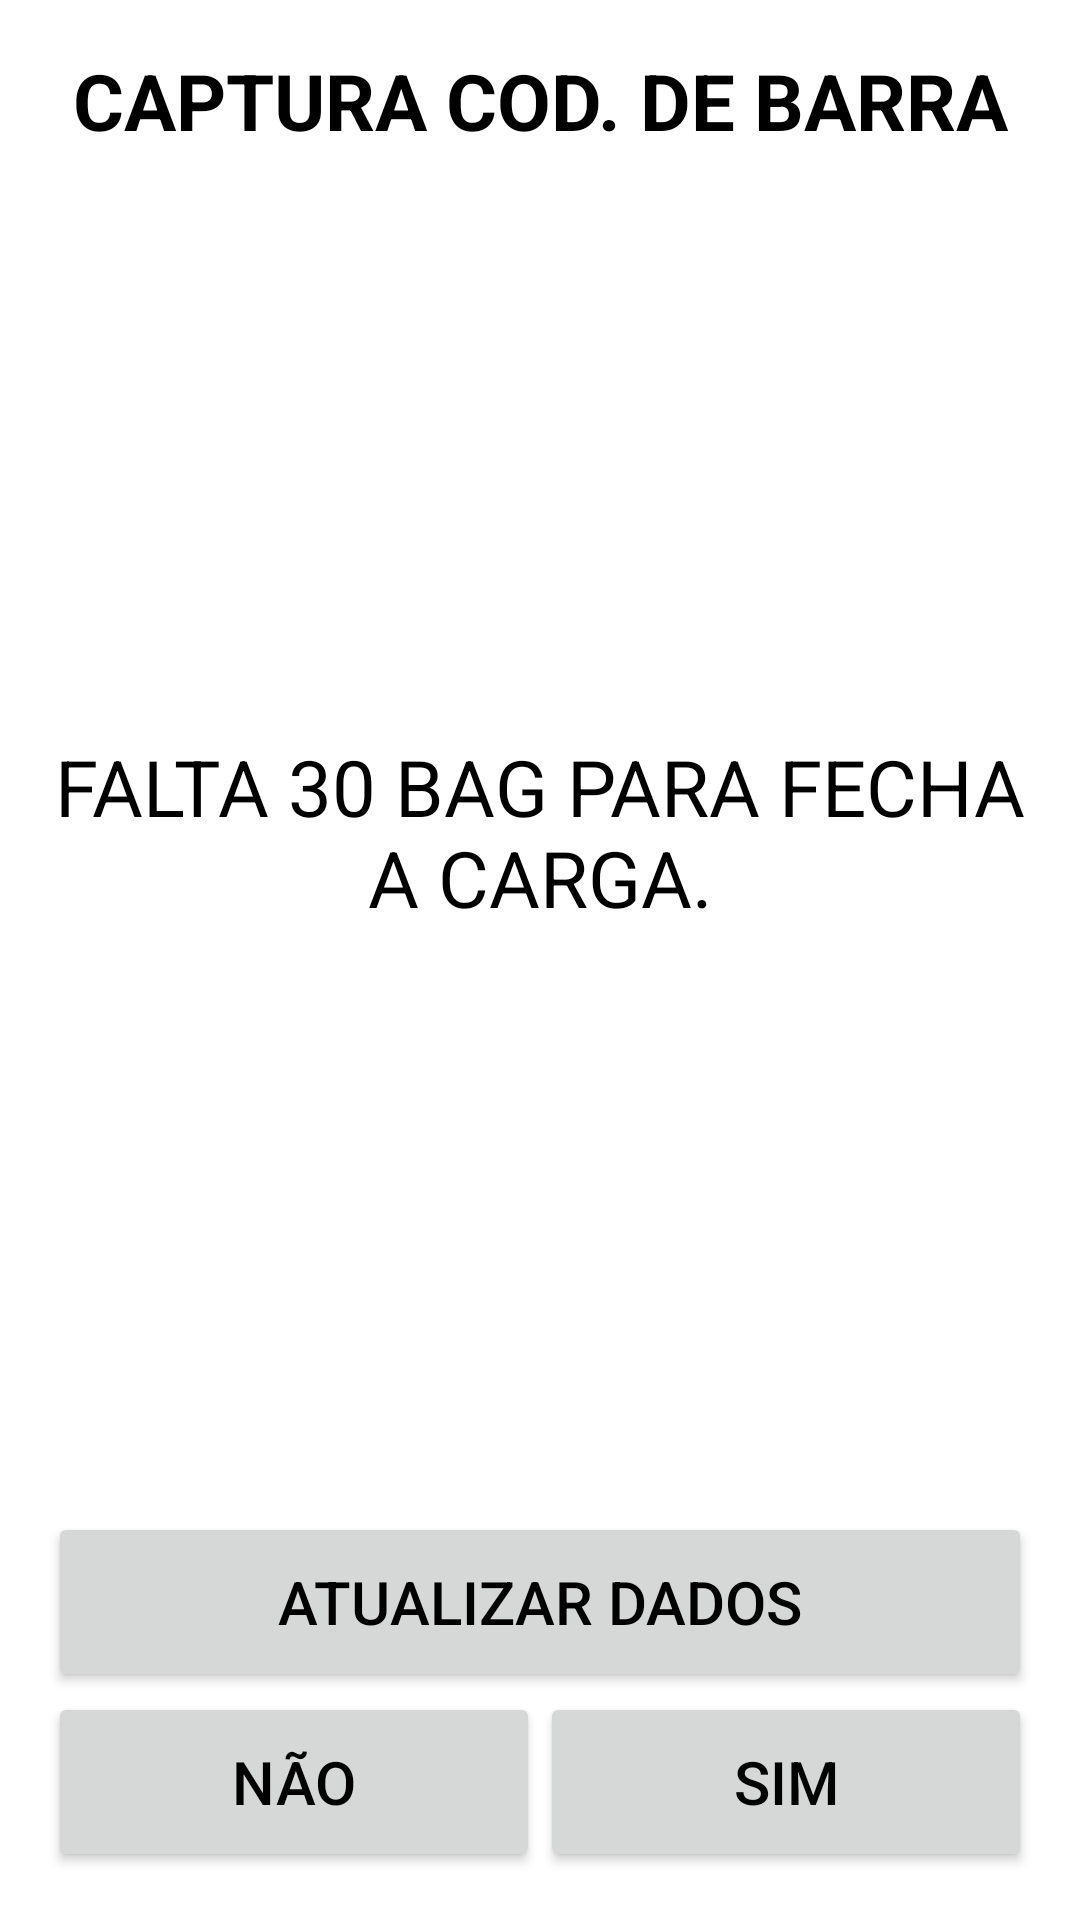

This screen was rendered from an Android layout file. Write that file and the resources it references.
<!-- AndroidManifest.xml: application theme Theme.PCB -->
<!-- res/layout/activity_msg_add_bag_carreg.xml -->
<?xml version="1.0" encoding="utf-8"?>
<LinearLayout xmlns:android="http://schemas.android.com/apk/res/android"
    xmlns:app="http://schemas.android.com/apk/res-auto"
    xmlns:tools="http://schemas.android.com/tools"
    android:layout_width="match_parent"
    android:layout_height="match_parent"
    android:orientation="vertical"
    android:paddingBottom="@dimen/activity_vertical_margin"
    android:paddingLeft="@dimen/activity_horizontal_margin"
    android:paddingRight="@dimen/activity_horizontal_margin"
    android:paddingTop="@dimen/activity_vertical_margin"
    tools:context=".view.MsgAddBagCarregActivity">

    <TextView
        android:id="@+id/textViewTituloMsgBag"
        style="@style/TextViewTituloLista"
        android:layout_width="match_parent"
        android:layout_height="wrap_content"
        android:text="@string/texto_titulo_msg_bag" />

    <TextView
        android:id="@+id/textViewMsgBag"
        style="@style/TextViewMsgDescr"
        android:layout_width="match_parent"
        android:layout_height="0dp"
        android:layout_weight="1"
        android:text="@string/texto_msg_bag" />

    <Button
        android:id="@+id/buttonAtualizarBD"
        style="@style/BotaoAvulso"
        android:layout_width="match_parent"
        android:layout_height="wrap_content"
        android:text="@string/texto_atualizar_bd" />

    <LinearLayout
        android:id="@+id/rightRelativeLayout"
        android:layout_width="match_parent"
        android:layout_height="wrap_content"
        android:orientation="horizontal" >

        <Button
            android:id="@+id/buttonMsgBagNao"
            style="@style/BotaoAvulso"
            android:layout_weight="1"
            android:layout_width="fill_parent"
            android:layout_height="wrap_content"
            android:text="@string/texto_padrao_nao" />

        <Button
            android:id="@+id/buttonMsgBagSim"
            style="@style/BotaoAvulso"
            android:layout_weight="1"
            android:layout_width="fill_parent"
            android:layout_height="wrap_content"
            android:text="@string/texto_padrao_sim" />

    </LinearLayout>

</LinearLayout>
<!-- resources referenced by this layout -->
<resources>
  <dimen name="activity_horizontal_margin">16dp</dimen>
  <dimen name="activity_vertical_margin">16dp</dimen>
  <string name="texto_atualizar_bd">ATUALIZAR DADOS</string>
  <string name="texto_msg_bag">FALTA 30 BAG PARA FECHA A CARGA.</string>
  <string name="texto_padrao_nao">NÃO</string>
  <string name="texto_padrao_sim">SIM</string>
  <string name="texto_titulo_msg_bag">CAPTURA COD. DE BARRA</string>
  <style name="BotaoAvulso">
          <item name="android:minHeight">60dp</item>
          <item name="android:minWidth">100dp</item>
          <item name="android:textColor">#000000</item>
          <item name="android:textSize">@dimen/fonte_botao_avulso</item>
      </style>
  <style name="TextViewMsgDescr">
          <item name="android:gravity">center</item>
          <item name="android:textSize">@dimen/fonte_titulo_lista</item>
          <item name="android:textColor">#000000</item>
      </style>
  <style name="TextViewTituloLista">
          <item name="android:layout_width">match_parent</item>
          <item name="android:layout_height">wrap_content</item>
          <item name="android:gravity">center</item>
          <item name="android:textSize">@dimen/titulo_lista</item>
          <item name="android:textStyle">bold</item>
          <item name="android:textColor">#000000</item>
      </style>
  <style name="Theme.PCB" parent="Theme.MaterialComponents.DayNight.DarkActionBar">
          
          <item name="colorPrimary">@color/purple_500</item>
          <item name="colorPrimaryVariant">@color/purple_700</item>
          <item name="colorOnPrimary">@color/white</item>
          
          <item name="colorSecondary">@color/teal_200</item>
          <item name="colorSecondaryVariant">@color/teal_700</item>
          <item name="colorOnSecondary">@color/black</item>
          
          <item name="android:statusBarColor" tools:targetApi="l">?attr/colorPrimaryVariant</item>
          
      </style>
  <dimen name="fonte_botao_avulso">20dp</dimen>
  <dimen name="fonte_titulo_lista">26dp</dimen>
  <dimen name="titulo_lista">26dp</dimen>
  <color name="purple_500">#FF6200EE</color>
  <color name="purple_700">#FF3700B3</color>
  <color name="white">#FFFFFFFF</color>
  <color name="teal_200">#FF03DAC5</color>
  <color name="teal_700">#FF018786</color>
  <color name="black">#FF000000</color>
</resources>
